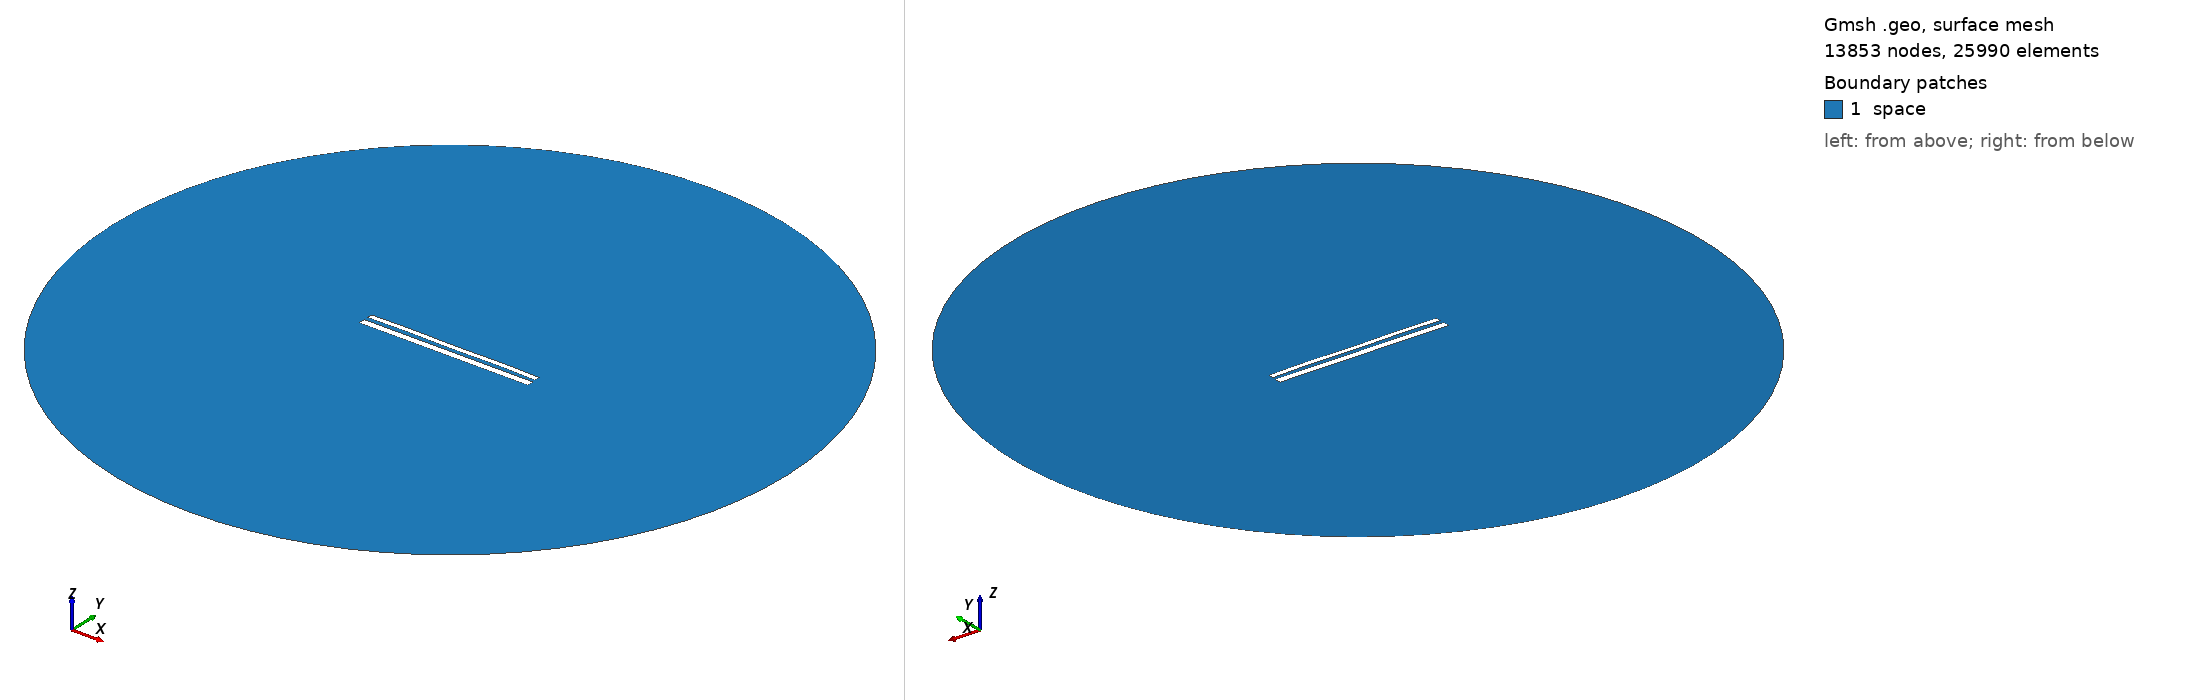

Gmsh geometry script, surface-meshed: 13853 nodes, 25990 surface elements. Boundary patches (legend numbers): 1 space. Left view from above one corner, right view from below the opposite corner. Legend entries are the model's physical surfaces. The drawing asked Gmsh for element sizes between 1% and 20% of the model's largest extent; the script's own settings can give other sizes.

=== 11465.geo (drawn) ===
//---------------------------------------
// Geometry kernel
//---------------------------------------

SetFactory("OpenCASCADE");



//---------------------------------------
// Parameters of the geometry
//---------------------------------------

// Overetch of the upper plate
overetch = 0.375;

// Distance between the plates
distance = 2.25;

// Discretization over the x axis (for the deformation)
nx = 50; 

// Length of the plate
L = 100 - overetch; 

// Number of modes
n = 4; 

// 1st mode coefficient
coeff(1) = -0.075;
beta(1) = 0.596864 * 3.1415926535 / L;

// 2nd mode coefficient
coeff(2) = 0.07499999999999998;
beta(2) = 1.49418 * 3.1415926535 / L;

// 3rd mode coefficient
coeff(3) = 0.0;
beta(3) = 2.50025 * 3.1415926535 / L;

// 4th mode coefficient
coeff(4) = 0.15;
beta(4) = 3.49999 * 3.1415926535 / L;



//---------------------------------------
// Upper plate (deformed rectangle)
//---------------------------------------

// Coordiantes of the upper plate
xmin = -50;
xmax = 50 - overetch;

// Height of the upper plate
yheight = 4 - 2 * overetch;

// Indexes of the points
UpperID[] = {};
LowerID[] = {};
LeftID[] = {};
RightID[] = {};

// Point index
p = 1;

// Horizontal edges
For i In {1:nx}
    x = xmin + (i-1)*(xmax - xmin)/(nx-1);

    y_bottom = distance / 2 + overetch;
    For j In {1:n}
        C = (Cosh(beta(j)*L) + Cos(beta(j)*L)) / (Sinh(beta(j)*L) + Sin(beta(j)*L));
        y_bottom  = y_bottom + coeff(j) * (Cosh(beta(j)*(x+50)) - Cos(beta(j)*(x+50)) - C * (Sinh(beta(j)*(x+50)) - Sin(beta(j)*(x+50))));
    EndFor

    y_top = y_bottom + yheight;

    Point(p) = {x, y_top, 0, 1.0};
    UpperID[i] = p;
    p = p + 1;

    Point(p) = {x, y_bottom, 0, 1.0};
    LowerID[i] = p;
    p = p + 1;
EndFor

// Create point lists
UpperPts[] = {}; LowerPts[] = {};
For i In {1:nx}
  UpperPts[] += {UpperID[i]};
  LowerPts[] += {LowerID[i]};
EndFor

// Build splines
Spline(1) = {UpperPts[]};
Spline(2) = {LowerPts[]};
Line(3) = {LowerPts[nx-1], UpperPts[nx-1]};
Line(4) = {LowerPts[0], UpperPts[0]};

// Build the plane surface
Curve Loop(1) = {2, 3, -1, -4};
Plane Surface(1) = {1};



//---------------------------------------
// Lower plate (rectangle)
//---------------------------------------

// Vertices
Point(1001) = {-50, -1, 0, 1.0};
Point(1002) = { 50, -1, 0, 1.0};
Point(1003) = { 50,  -5, 0, 1.0};
Point(1004) = {-50,  -5, 0, 1.0};

// Edges
Line(5) = {1001, 1002};
Line(6) = {1002, 1003};
Line(7) = {1003, 1004};
Line(8) = {1004, 1001};

// Plane surface
Line Loop(2) = {5, 6, 7, 8};
Plane Surface(2) = {2}; 



//---------------------------------------
// Outer (fictious) boundary
//---------------------------------------

// Points
Point(1005) = {0, 0, 0};       // Center
Point(1006) = {200, 0, 0};     // Start point
Point(1007) = {0, 200, 0};     // 90 degrees
Point(1008) = {-200, 0, 0};    // 180 degrees
Point(1009) = {0, -200, 0};    // 270 degrees

// Circle arcs (each needs start, center, end)
Circle(9) = {1006, 1005, 1007};
Circle(10) = {1007, 1005, 1008};
Circle(11) = {1008, 1005, 1009};
Circle(12) = {1009, 1005, 1006};

// Plane surface for the entire domain
Curve Loop(3) = {9, 10, 11, 12};
Surface(3) = {3};

// Subtract the plates from the whole domain to obtain the actual domain where we want to solve the equations
BooleanDifference{ Surface{3}; Delete; }{ Surface{1}; Surface{2}; Delete; }




//---------------------------------------
// Transfinite Lines/Curves
//---------------------------------------

// Set the number of points on the boundaries
r = 7;

// Plates
Transfinite Curve {1, 2} = 50*r Using Progression 1;
Transfinite Curve {3, 4} = 2*r Using Progression 1;
Transfinite Line {5, 7} = 50*r Using Progression 1;
Transfinite Line {6, 8} = 2*r Using Progression 1;

// Outer boundary
Transfinite Line {9, 10, 11, 12} = 20 Using Progression 1;



//---------------------------------------
// Physical groups
//---------------------------------------                

// Physical curves (boundaries)
Physical Line("force_segment", 10) = {2};
Physical Line("upper_plate", 11) = {1, 3, 4};
Physical Line("lower_plate", 12) = {5, 6, 7, 8};
Physical Line("boundary", 20) = {9, 10, 11, 12};

// Physical Surfaces
Physical Surface("space", 30) = {3};



//---------------------------------------
// 6. Generate the Mesh
//---------------------------------------

// 2D mesh generation
Mesh 2;
